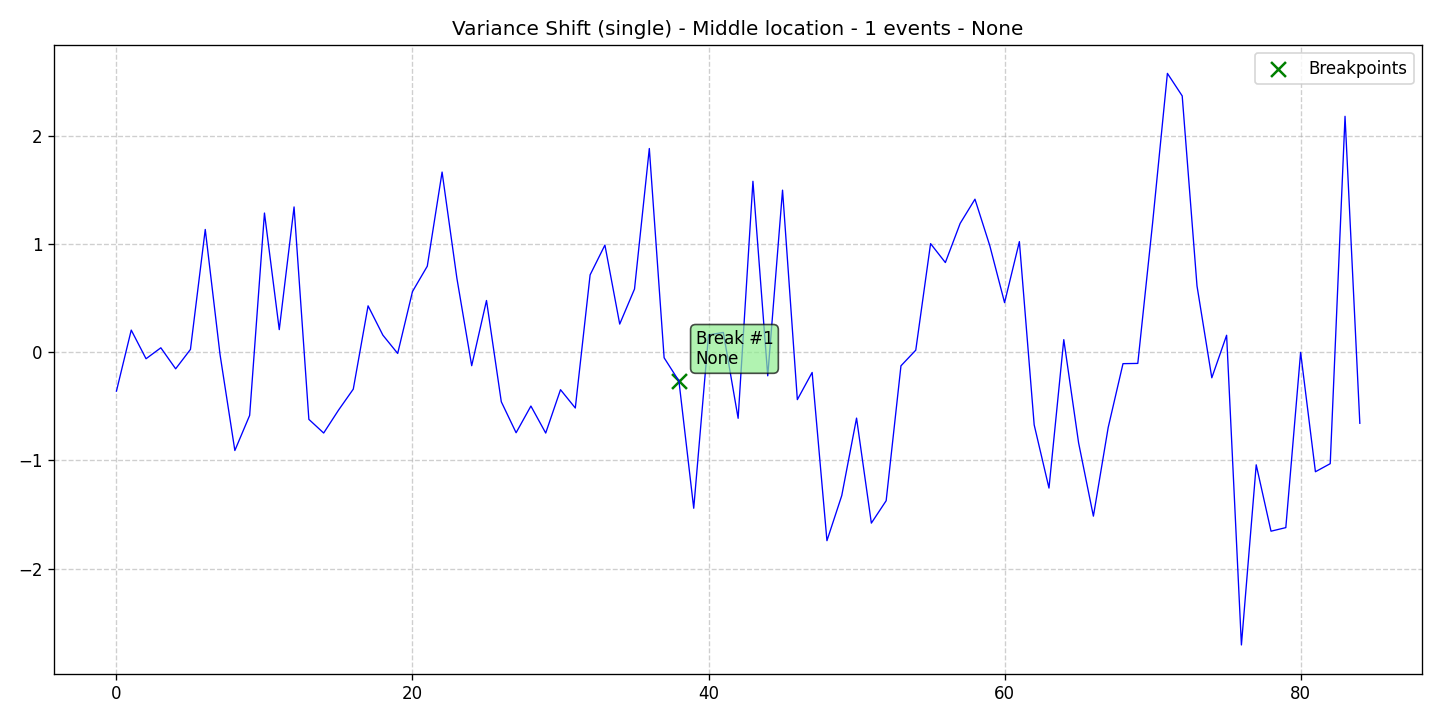

The table this chart was drawn from, first rows:
data, stationary, det_lin_up, det_lin_down, det_quad, det_cubic, det_exp, det_damped, stoc_trend, volatility, single_seas, multiple_seas, point_anom_single, point_anom_multi, collect_anom, context_anom, mean_shift, var_shift, trend_shift, date, is_break, is_anomaly, is_multi, location_beginning
-0.3597, 0, 0, 0, 0, 0, 0, 0, 0, 0, 0, 0, 0, 0, 0, 0, 0, 1, 0, 2020-01-01, 0, 0, 0, 0
0.2044, 0, 0, 0, 0, 0, 0, 0, 0, 0, 0, 0, 0, 0, 0, 0, 0, 1, 0, 2020-01-02, 0, 0, 0, 0
-0.06051, 0, 0, 0, 0, 0, 0, 0, 0, 0, 0, 0, 0, 0, 0, 0, 0, 1, 0, 2020-01-03, 0, 0, 0, 0
0.04073, 0, 0, 0, 0, 0, 0, 0, 0, 0, 0, 0, 0, 0, 0, 0, 0, 1, 0, 2020-01-04, 0, 0, 0, 0
-0.1536, 0, 0, 0, 0, 0, 0, 0, 0, 0, 0, 0, 0, 0, 0, 0, 0, 1, 0, 2020-01-05, 0, 0, 0, 0
0.02559, 0, 0, 0, 0, 0, 0, 0, 0, 0, 0, 0, 0, 0, 0, 0, 0, 1, 0, 2020-01-06, 0, 0, 0, 0
1.135, 0, 0, 0, 0, 0, 0, 0, 0, 0, 0, 0, 0, 0, 0, 0, 0, 1, 0, 2020-01-07, 0, 0, 0, 0
-0.02274, 0, 0, 0, 0, 0, 0, 0, 0, 0, 0, 0, 0, 0, 0, 0, 0, 1, 0, 2020-01-08, 0, 0, 0, 0
-0.9089, 0, 0, 0, 0, 0, 0, 0, 0, 0, 0, 0, 0, 0, 0, 0, 0, 1, 0, 2020-01-09, 0, 0, 0, 0
-0.5838, 0, 0, 0, 0, 0, 0, 0, 0, 0, 0, 0, 0, 0, 0, 0, 0, 1, 0, 2020-01-10, 0, 0, 0, 0
1.287, 0, 0, 0, 0, 0, 0, 0, 0, 0, 0, 0, 0, 0, 0, 0, 0, 1, 0, 2020-01-11, 0, 0, 0, 0
0.2088, 0, 0, 0, 0, 0, 0, 0, 0, 0, 0, 0, 0, 0, 0, 0, 0, 1, 0, 2020-01-12, 0, 0, 0, 0
1.343, 0, 0, 0, 0, 0, 0, 0, 0, 0, 0, 0, 0, 0, 0, 0, 0, 1, 0, 2020-01-13, 0, 0, 0, 0
-0.6209, 0, 0, 0, 0, 0, 0, 0, 0, 0, 0, 0, 0, 0, 0, 0, 0, 1, 0, 2020-01-14, 0, 0, 0, 0
-0.7472, 0, 0, 0, 0, 0, 0, 0, 0, 0, 0, 0, 0, 0, 0, 0, 0, 1, 0, 2020-01-15, 0, 0, 0, 0
-0.5362, 0, 0, 0, 0, 0, 0, 0, 0, 0, 0, 0, 0, 0, 0, 0, 0, 1, 0, 2020-01-16, 0, 0, 0, 0
-0.3414, 0, 0, 0, 0, 0, 0, 0, 0, 0, 0, 0, 0, 0, 0, 0, 0, 1, 0, 2020-01-17, 0, 0, 0, 0
0.4286, 0, 0, 0, 0, 0, 0, 0, 0, 0, 0, 0, 0, 0, 0, 0, 0, 1, 0, 2020-01-18, 0, 0, 0, 0
0.1576, 0, 0, 0, 0, 0, 0, 0, 0, 0, 0, 0, 0, 0, 0, 0, 0, 1, 0, 2020-01-19, 0, 0, 0, 0
-0.01144, 0, 0, 0, 0, 0, 0, 0, 0, 0, 0, 0, 0, 0, 0, 0, 0, 1, 0, 2020-01-20, 0, 0, 0, 0
0.5607, 0, 0, 0, 0, 0, 0, 0, 0, 0, 0, 0, 0, 0, 0, 0, 0, 1, 0, 2020-01-21, 0, 0, 0, 0
0.7952, 0, 0, 0, 0, 0, 0, 0, 0, 0, 0, 0, 0, 0, 0, 0, 0, 1, 0, 2020-01-22, 0, 0, 0, 0
1.665, 0, 0, 0, 0, 0, 0, 0, 0, 0, 0, 0, 0, 0, 0, 0, 0, 1, 0, 2020-01-23, 0, 0, 0, 0
0.6834, 0, 0, 0, 0, 0, 0, 0, 0, 0, 0, 0, 0, 0, 0, 0, 0, 1, 0, 2020-01-24, 0, 0, 0, 0
-0.1248, 0, 0, 0, 0, 0, 0, 0, 0, 0, 0, 0, 0, 0, 0, 0, 0, 1, 0, 2020-01-25, 0, 0, 0, 0
0.4781, 0, 0, 0, 0, 0, 0, 0, 0, 0, 0, 0, 0, 0, 0, 0, 0, 1, 0, 2020-01-26, 0, 0, 0, 0
-0.4582, 0, 0, 0, 0, 0, 0, 0, 0, 0, 0, 0, 0, 0, 0, 0, 0, 1, 0, 2020-01-27, 0, 0, 0, 0
-0.7446, 0, 0, 0, 0, 0, 0, 0, 0, 0, 0, 0, 0, 0, 0, 0, 0, 1, 0, 2020-01-28, 0, 0, 0, 0
-0.4978, 0, 0, 0, 0, 0, 0, 0, 0, 0, 0, 0, 0, 0, 0, 0, 0, 1, 0, 2020-01-29, 0, 0, 0, 0
-0.7475, 0, 0, 0, 0, 0, 0, 0, 0, 0, 0, 0, 0, 0, 0, 0, 0, 1, 0, 2020-01-30, 0, 0, 0, 0
-0.3467, 0, 0, 0, 0, 0, 0, 0, 0, 0, 0, 0, 0, 0, 0, 0, 0, 1, 0, 2020-01-31, 0, 0, 0, 0
-0.5159, 0, 0, 0, 0, 0, 0, 0, 0, 0, 0, 0, 0, 0, 0, 0, 0, 1, 0, 2020-02-01, 0, 0, 0, 0
0.7149, 0, 0, 0, 0, 0, 0, 0, 0, 0, 0, 0, 0, 0, 0, 0, 0, 1, 0, 2020-02-02, 0, 0, 0, 0
0.9905, 0, 0, 0, 0, 0, 0, 0, 0, 0, 0, 0, 0, 0, 0, 0, 0, 1, 0, 2020-02-03, 0, 0, 0, 0
0.26, 0, 0, 0, 0, 0, 0, 0, 0, 0, 0, 0, 0, 0, 0, 0, 0, 1, 0, 2020-02-04, 0, 0, 0, 0
0.5842, 0, 0, 0, 0, 0, 0, 0, 0, 0, 0, 0, 0, 0, 0, 0, 0, 1, 0, 2020-02-05, 0, 0, 0, 0
1.883, 0, 0, 0, 0, 0, 0, 0, 0, 0, 0, 0, 0, 0, 0, 0, 0, 1, 0, 2020-02-06, 0, 0, 0, 0
-0.05155, 0, 0, 0, 0, 0, 0, 0, 0, 0, 0, 0, 0, 0, 0, 0, 0, 1, 0, 2020-02-07, 0, 0, 0, 0
-0.2661, 0, 0, 0, 0, 0, 0, 0, 0, 0, 0, 0, 0, 0, 0, 0, 0, 1, 0, 2020-02-08, 1, 0, 0, 0
-1.443, 0, 0, 0, 0, 0, 0, 0, 0, 0, 0, 0, 0, 0, 0, 0, 0, 1, 0, 2020-02-09, 0, 0, 0, 0
0.1597, 0, 0, 0, 0, 0, 0, 0, 0, 0, 0, 0, 0, 0, 0, 0, 0, 1, 0, 2020-02-10, 0, 0, 0, 0
0.1825, 0, 0, 0, 0, 0, 0, 0, 0, 0, 0, 0, 0, 0, 0, 0, 0, 1, 0, 2020-02-11, 0, 0, 0, 0
-0.6111, 0, 0, 0, 0, 0, 0, 0, 0, 0, 0, 0, 0, 0, 0, 0, 0, 1, 0, 2020-02-12, 0, 0, 0, 0
1.58, 0, 0, 0, 0, 0, 0, 0, 0, 0, 0, 0, 0, 0, 0, 0, 0, 1, 0, 2020-02-13, 0, 0, 0, 0
-0.2184, 0, 0, 0, 0, 0, 0, 0, 0, 0, 0, 0, 0, 0, 0, 0, 0, 1, 0, 2020-02-14, 0, 0, 0, 0
1.498, 0, 0, 0, 0, 0, 0, 0, 0, 0, 0, 0, 0, 0, 0, 0, 0, 1, 0, 2020-02-15, 0, 0, 0, 0
-0.4384, 0, 0, 0, 0, 0, 0, 0, 0, 0, 0, 0, 0, 0, 0, 0, 0, 1, 0, 2020-02-16, 0, 0, 0, 0
-0.1873, 0, 0, 0, 0, 0, 0, 0, 0, 0, 0, 0, 0, 0, 0, 0, 0, 1, 0, 2020-02-17, 0, 0, 0, 0
-1.743, 0, 0, 0, 0, 0, 0, 0, 0, 0, 0, 0, 0, 0, 0, 0, 0, 1, 0, 2020-02-18, 0, 0, 0, 0
-1.326, 0, 0, 0, 0, 0, 0, 0, 0, 0, 0, 0, 0, 0, 0, 0, 0, 1, 0, 2020-02-19, 0, 0, 0, 0
-0.6093, 0, 0, 0, 0, 0, 0, 0, 0, 0, 0, 0, 0, 0, 0, 0, 0, 1, 0, 2020-02-20, 0, 0, 0, 0
-1.58, 0, 0, 0, 0, 0, 0, 0, 0, 0, 0, 0, 0, 0, 0, 0, 0, 1, 0, 2020-02-21, 0, 0, 0, 0
-1.373, 0, 0, 0, 0, 0, 0, 0, 0, 0, 0, 0, 0, 0, 0, 0, 0, 1, 0, 2020-02-22, 0, 0, 0, 0
-0.126, 0, 0, 0, 0, 0, 0, 0, 0, 0, 0, 0, 0, 0, 0, 0, 0, 1, 0, 2020-02-23, 0, 0, 0, 0
0.01874, 0, 0, 0, 0, 0, 0, 0, 0, 0, 0, 0, 0, 0, 0, 0, 0, 1, 0, 2020-02-24, 0, 0, 0, 0
1.004, 0, 0, 0, 0, 0, 0, 0, 0, 0, 0, 0, 0, 0, 0, 0, 0, 1, 0, 2020-02-25, 0, 0, 0, 0
0.8288, 0, 0, 0, 0, 0, 0, 0, 0, 0, 0, 0, 0, 0, 0, 0, 0, 1, 0, 2020-02-26, 0, 0, 0, 0
1.191, 0, 0, 0, 0, 0, 0, 0, 0, 0, 0, 0, 0, 0, 0, 0, 0, 1, 0, 2020-02-27, 0, 0, 0, 0
1.415, 0, 0, 0, 0, 0, 0, 0, 0, 0, 0, 0, 0, 0, 0, 0, 0, 1, 0, 2020-02-28, 0, 0, 0, 0
0.9854, 0, 0, 0, 0, 0, 0, 0, 0, 0, 0, 0, 0, 0, 0, 0, 0, 1, 0, 2020-02-29, 0, 0, 0, 0
... 25 more rows
